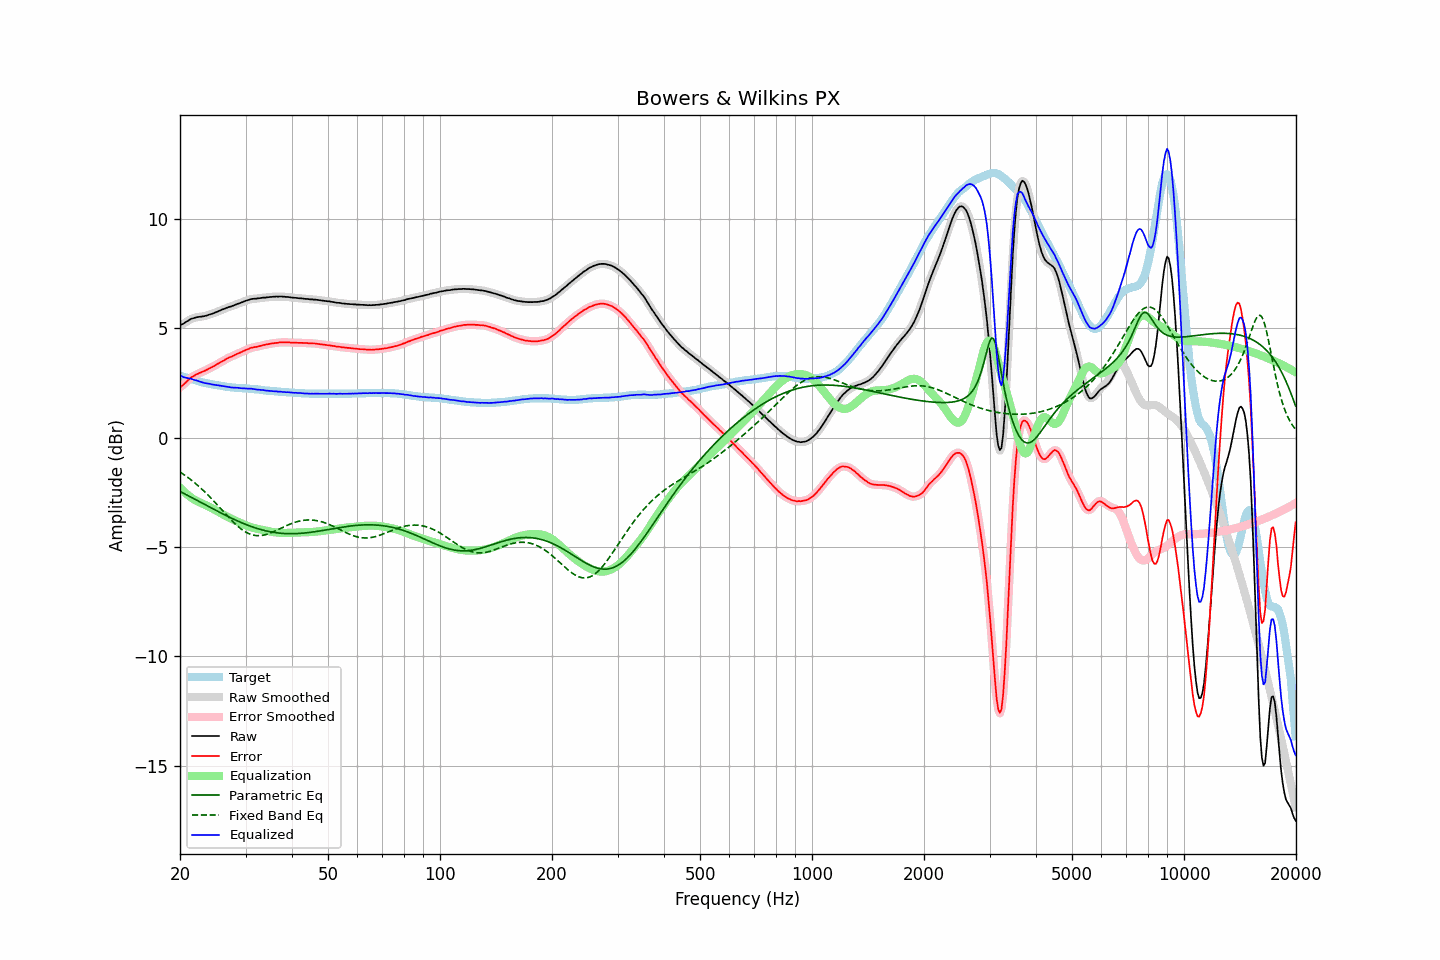

Values plotted in this chart, from the file beside it:
frequency, raw, error, smoothed, error_smoothed, equalization, parametric_eq, fixed_band_eq, equalized_raw, equalized_smoothed, target
20.00, 5.14, 2.30, 5.14, 2.30, -2.28, -2.46, -1.57, 2.86, 2.86, 2.84
20.20, 5.17, 2.35, 5.17, 2.36, -2.36, -2.50, -1.62, 2.81, 2.81, 2.82
20.40, 5.20, 2.41, 5.21, 2.42, -2.43, -2.54, -1.67, 2.77, 2.78, 2.79
20.61, 5.25, 2.48, 5.25, 2.48, -2.50, -2.57, -1.72, 2.75, 2.75, 2.77
20.81, 5.30, 2.55, 5.30, 2.55, -2.56, -2.61, -1.77, 2.74, 2.73, 2.75
21.02, 5.34, 2.62, 5.35, 2.63, -2.63, -2.65, -1.82, 2.71, 2.72, 2.72
21.23, 5.39, 2.69, 5.39, 2.69, -2.68, -2.69, -1.88, 2.71, 2.71, 2.70
21.44, 5.43, 2.75, 5.42, 2.75, -2.74, -2.73, -1.94, 2.69, 2.69, 2.68
21.66, 5.45, 2.79, 5.45, 2.80, -2.79, -2.76, -1.99, 2.66, 2.66, 2.66
21.87, 5.47, 2.83, 5.48, 2.84, -2.84, -2.80, -2.05, 2.63, 2.64, 2.64
22.09, 5.50, 2.88, 5.49, 2.88, -2.88, -2.84, -2.12, 2.62, 2.61, 2.62
22.31, 5.51, 2.91, 5.51, 2.92, -2.92, -2.88, -2.18, 2.59, 2.59, 2.60
22.54, 5.52, 2.95, 5.52, 2.95, -2.95, -2.92, -2.24, 2.57, 2.57, 2.57
22.76, 5.53, 2.98, 5.53, 2.98, -2.98, -2.96, -2.31, 2.55, 2.55, 2.55
22.99, 5.54, 3.01, 5.54, 3.01, -3.02, -3.00, -2.38, 2.53, 2.52, 2.53
23.22, 5.55, 3.04, 5.55, 3.04, -3.05, -3.04, -2.45, 2.50, 2.50, 2.51
23.45, 5.57, 3.07, 5.57, 3.08, -3.08, -3.07, -2.52, 2.49, 2.49, 2.50
23.69, 5.59, 3.11, 5.59, 3.11, -3.12, -3.11, -2.59, 2.47, 2.48, 2.48
23.92, 5.62, 3.15, 5.62, 3.15, -3.15, -3.15, -2.67, 2.47, 2.46, 2.47
24.16, 5.64, 3.19, 5.64, 3.19, -3.19, -3.19, -2.74, 2.45, 2.45, 2.45
24.40, 5.66, 3.22, 5.66, 3.23, -3.23, -3.23, -2.82, 2.43, 2.44, 2.44
24.65, 5.69, 3.26, 5.69, 3.27, -3.27, -3.27, -2.90, 2.42, 2.42, 2.43
24.89, 5.72, 3.31, 5.72, 3.31, -3.31, -3.31, -2.98, 2.41, 2.41, 2.41
25.14, 5.75, 3.35, 5.75, 3.35, -3.35, -3.35, -3.06, 2.40, 2.40, 2.40
25.39, 5.78, 3.39, 5.78, 3.40, -3.39, -3.38, -3.14, 2.39, 2.39, 2.39
25.65, 5.81, 3.43, 5.81, 3.44, -3.44, -3.42, -3.22, 2.37, 2.38, 2.38
25.91, 5.85, 3.48, 5.84, 3.48, -3.48, -3.46, -3.30, 2.37, 2.36, 2.37
26.16, 5.87, 3.51, 5.87, 3.52, -3.52, -3.50, -3.38, 2.35, 2.35, 2.36
26.43, 5.90, 3.56, 5.90, 3.56, -3.56, -3.53, -3.46, 2.34, 2.34, 2.34
26.69, 5.93, 3.60, 5.93, 3.60, -3.60, -3.57, -3.54, 2.33, 2.33, 2.33
26.96, 5.96, 3.64, 5.96, 3.64, -3.64, -3.61, -3.62, 2.32, 2.32, 2.32
27.23, 5.98, 3.67, 5.98, 3.67, -3.67, -3.64, -3.70, 2.31, 2.31, 2.31
27.50, 6.00, 3.70, 6.00, 3.70, -3.71, -3.68, -3.77, 2.29, 2.30, 2.30
27.77, 6.03, 3.73, 6.03, 3.74, -3.74, -3.71, -3.85, 2.29, 2.29, 2.30
28.05, 6.06, 3.77, 6.06, 3.77, -3.78, -3.75, -3.92, 2.29, 2.29, 2.29
28.33, 6.09, 3.81, 6.09, 3.81, -3.81, -3.78, -3.99, 2.28, 2.28, 2.28
28.62, 6.12, 3.84, 6.12, 3.84, -3.84, -3.81, -4.05, 2.28, 2.28, 2.28
28.90, 6.14, 3.87, 6.14, 3.88, -3.88, -3.85, -4.11, 2.27, 2.27, 2.27
29.19, 6.17, 3.90, 6.17, 3.91, -3.91, -3.88, -4.17, 2.26, 2.26, 2.27
29.48, 6.20, 3.94, 6.20, 3.94, -3.94, -3.91, -4.23, 2.26, 2.26, 2.26
29.78, 6.23, 3.97, 6.23, 3.98, -3.98, -3.94, -4.27, 2.25, 2.25, 2.26
30.08, 6.26, 4.01, 6.26, 4.01, -4.01, -3.97, -4.32, 2.25, 2.25, 2.25
30.38, 6.28, 4.03, 6.28, 4.04, -4.04, -4.00, -4.36, 2.24, 2.24, 2.25
30.68, 6.30, 4.06, 6.31, 4.07, -4.06, -4.03, -4.39, 2.24, 2.24, 2.24
30.99, 6.33, 4.10, 6.33, 4.09, -4.09, -4.05, -4.42, 2.24, 2.24, 2.23
31.30, 6.34, 4.11, 6.34, 4.12, -4.11, -4.08, -4.44, 2.23, 2.23, 2.23
31.61, 6.35, 4.13, 6.35, 4.13, -4.13, -4.10, -4.46, 2.22, 2.22, 2.22
31.93, 6.35, 4.14, 6.35, 4.14, -4.15, -4.13, -4.47, 2.20, 2.21, 2.21
32.24, 6.36, 4.15, 6.36, 4.16, -4.16, -4.15, -4.48, 2.20, 2.20, 2.21
32.57, 6.37, 4.17, 6.37, 4.17, -4.18, -4.17, -4.48, 2.19, 2.19, 2.20
32.89, 6.38, 4.19, 6.38, 4.19, -4.20, -4.19, -4.48, 2.18, 2.19, 2.19
33.22, 6.39, 4.21, 6.39, 4.21, -4.21, -4.21, -4.47, 2.18, 2.18, 2.18
33.55, 6.40, 4.23, 6.40, 4.23, -4.23, -4.23, -4.45, 2.17, 2.17, 2.17
33.89, 6.40, 4.24, 6.40, 4.25, -4.25, -4.25, -4.44, 2.16, 2.16, 2.16
34.23, 6.41, 4.26, 6.41, 4.26, -4.26, -4.27, -4.42, 2.15, 2.15, 2.15
34.57, 6.42, 4.27, 6.42, 4.28, -4.28, -4.28, -4.39, 2.14, 2.14, 2.15
34.92, 6.43, 4.29, 6.43, 4.29, -4.29, -4.30, -4.37, 2.14, 2.14, 2.14
35.27, 6.43, 4.30, 6.43, 4.30, -4.30, -4.31, -4.34, 2.13, 2.13, 2.13
35.62, 6.44, 4.31, 6.44, 4.32, -4.31, -4.32, -4.30, 2.13, 2.13, 2.13
35.97, 6.44, 4.32, 6.44, 4.32, -4.32, -4.34, -4.27, 2.12, 2.12, 2.12
... 635 more rows
